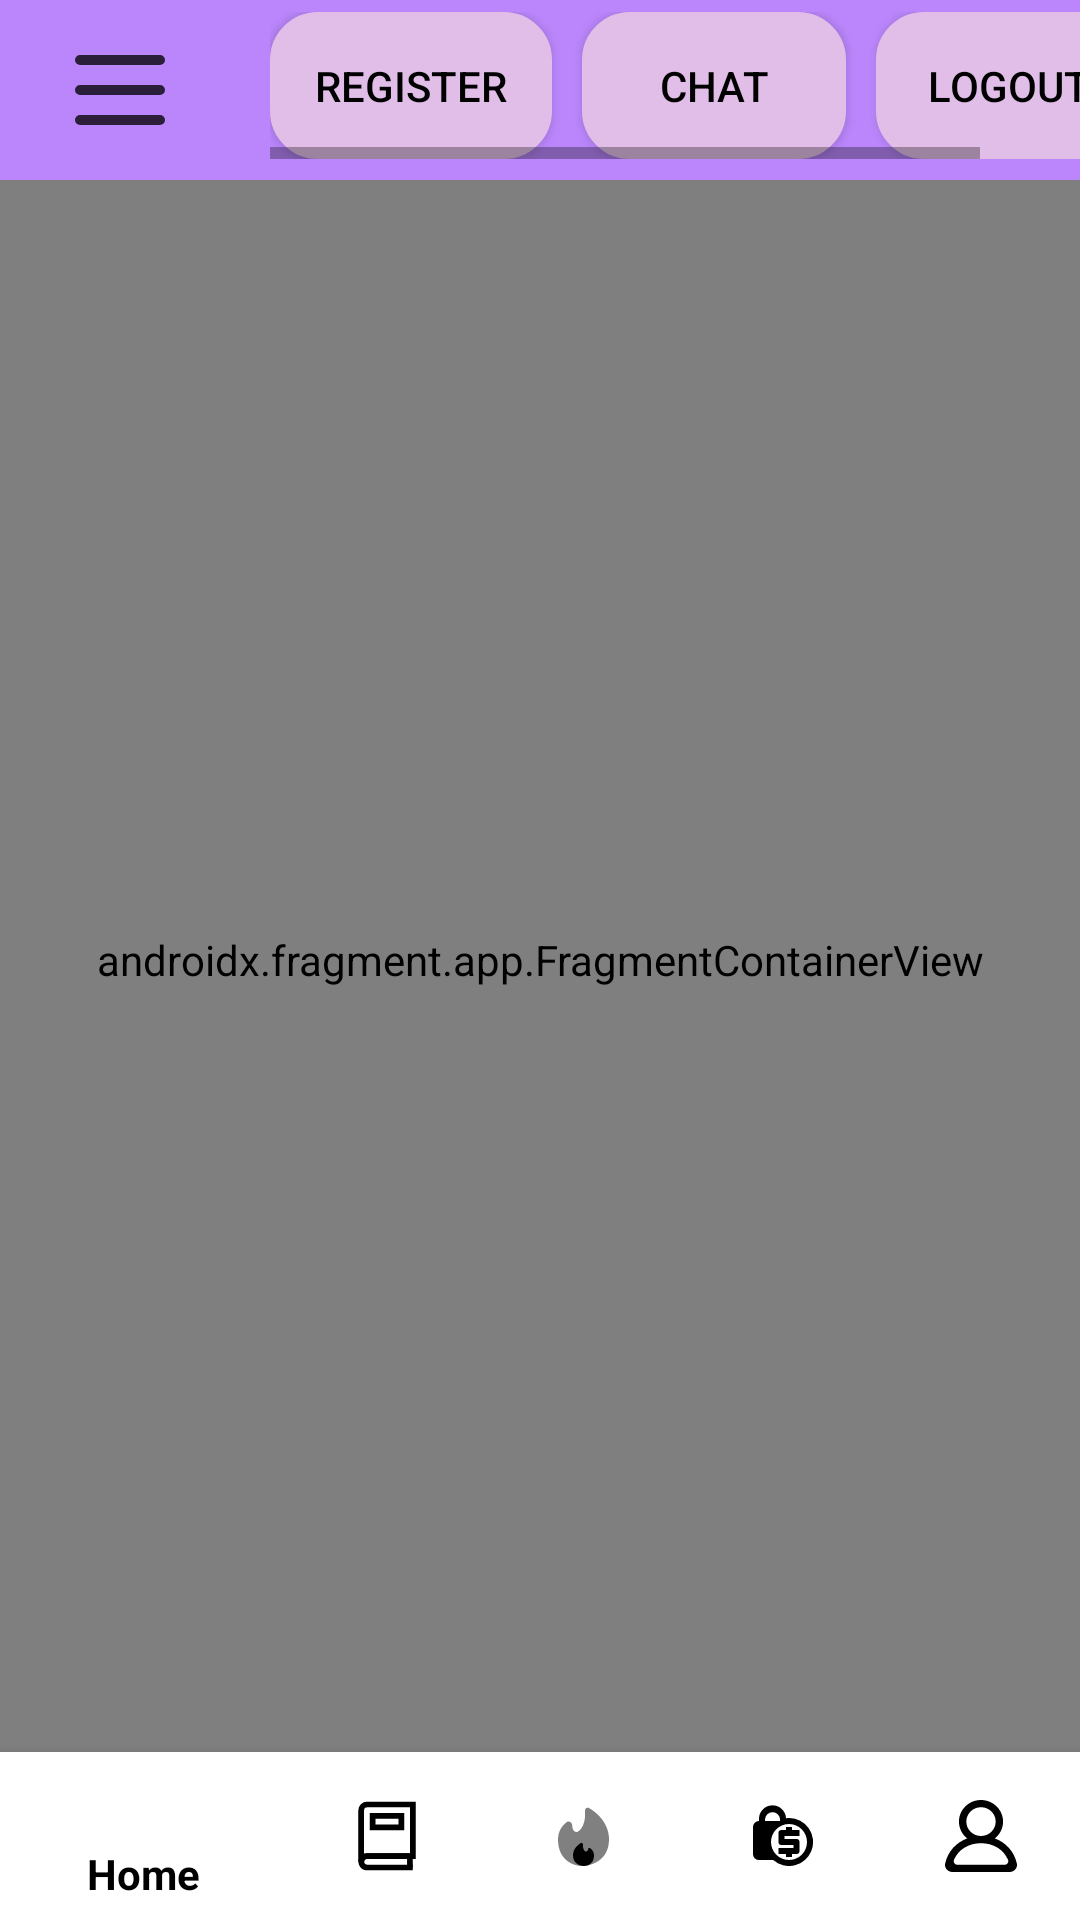

Produce the Android XML layout that renders to this screen, including the resource entries it uses.
<!-- AndroidManifest.xml: application theme Theme.BottomNavigation -->
<!-- res/layout/activity_main.xml -->
<?xml version="1.0" encoding="utf-8"?>
<androidx.drawerlayout.widget.DrawerLayout xmlns:android="http://schemas.android.com/apk/res/android"
    xmlns:app="http://schemas.android.com/apk/res-auto"
    xmlns:tools="http://schemas.android.com/tools"
    android:id="@+id/drawer_layout"
    android:layout_width="match_parent"
    android:layout_height="match_parent"
    android:fitsSystemWindows="true"
    tools:context=".MainActivity"
    tools:openDrawer="start">

    <androidx.constraintlayout.widget.ConstraintLayout
        android:id="@+id/layout"
        android:layout_width="match_parent"
        android:layout_height="match_parent"
        android:background="@color/lavender">

        <androidx.fragment.app.FragmentContainerView
            android:id="@+id/nav_host_fragment"
            android:name="androidx.navigation.fragment.NavHostFragment"
            android:layout_width="match_parent"
            android:layout_height="match_parent"
            app:navGraph="@navigation/nav_graph" />

        
        <androidx.appcompat.widget.AppCompatTextView
            android:id="@+id/tvHeader"
            android:layout_width="match_parent"
            android:layout_height="60dp"
            android:background="@color/purple_200"
            android:textColor="@color/white"
            app:layout_constraintEnd_toEndOf="parent"
            app:layout_constraintStart_toStartOf="parent"
            app:layout_constraintTop_toTopOf="parent" />

        <androidx.appcompat.widget.AppCompatImageView
            android:id="@+id/ivHumburger"
            android:layout_width="wrap_content"
            android:layout_height="wrap_content"
            android:layout_marginStart="20dp"
            android:layout_marginEnd="40dp"
            android:src="@drawable/humburger"
            app:layout_constraintBottom_toBottomOf="@+id/tvHeader"
            app:layout_constraintStart_toStartOf="@+id/tvHeader"
            app:layout_constraintTop_toTopOf="@+id/tvHeader" />

        
        <HorizontalScrollView
            android:id="@+id/sv_header"
            android:layout_width="wrap_content"
            android:layout_height="wrap_content"
            android:layout_marginStart="30dp"
            android:layout_marginTop="4dp"
            app:layout_constraintStart_toEndOf="@+id/ivHumburger"
            app:layout_constraintTop_toTopOf="parent">

            <androidx.appcompat.widget.LinearLayoutCompat
                android:layout_width="0dp"
                android:layout_height="wrap_content"
                android:orientation="horizontal">

                <androidx.appcompat.widget.AppCompatButton
                    android:id="@+id/btnReg"
                    android:layout_width="wrap_content"
                    android:layout_height="wrap_content"
                    android:layout_marginEnd="10dp"
                    android:background="@drawable/btn_background"
                    android:padding="15dp"
                    android:text="@string/register"
                    android:textColor="@color/black" />

                <androidx.appcompat.widget.AppCompatButton
                    android:id="@+id/btnChat"
                    android:layout_width="wrap_content"
                    android:layout_height="wrap_content"
                    android:layout_marginEnd="10dp"
                    android:background="@drawable/btn_background"                    android:padding="15dp"
                    android:text="@string/chat"
                    android:textColor="@color/black" />

                <androidx.appcompat.widget.AppCompatButton
                    android:id="@+id/btnLogout"
                    android:layout_width="wrap_content"
                    android:layout_height="wrap_content"
                    android:layout_marginEnd="10dp"
                    android:background="@drawable/btn_background"                    android:padding="15dp"
                    android:text="@string/logout"
                    android:textColor="@color/black" />

                <androidx.appcompat.widget.AppCompatButton
                    android:id="@+id/btnGoogle"
                    android:layout_width="wrap_content"
                    android:layout_height="wrap_content"
                    android:background="@drawable/btn_background"                    android:padding="15dp"
                    android:layout_marginEnd="10dp"
                    android:text="@string/google_map"
                    android:textColor="@color/black" />

                <androidx.appcompat.widget.AppCompatButton
                    android:id="@+id/btnGoogle2"
                    android:layout_width="wrap_content"
                    android:layout_height="wrap_content"
                    android:background="@drawable/btn_background"                    android:padding="15dp"
                    android:text="@string/google_map"
                    android:textColor="@color/black"/>
            </androidx.appcompat.widget.LinearLayoutCompat>

        </HorizontalScrollView>

        <FrameLayout
            android:id="@+id/fragment_container"
            android:layout_width="match_parent"
            android:layout_height="0dp"
            app:layout_constraintBottom_toTopOf="@id/bottom_navigation"
            app:layout_constraintEnd_toEndOf="parent"
            app:layout_constraintStart_toStartOf="parent"
            app:layout_constraintTop_toBottomOf="@id/tvHeader" />

        
        <com.google.android.material.bottomnavigation.BottomNavigationView
            android:id="@+id/bottom_navigation"
            android:layout_width="match_parent"
            android:layout_height="wrap_content"
            android:background="@color/white"
            app:itemIconTint="@color/black"
            app:itemTextColor="@color/black"
            app:layout_constraintBottom_toBottomOf="parent"
            app:layout_constraintEnd_toEndOf="parent"
            app:layout_constraintStart_toStartOf="parent"
            app:menu="@menu/menu" />

    </androidx.constraintlayout.widget.ConstraintLayout>

    
    <com.google.android.material.navigation.NavigationView
        android:id="@+id/nav_view"
        android:layout_width="wrap_content"
        android:layout_height="match_parent"
        android:layout_gravity="start"
        app:headerLayout="@layout/sidebar_header"
        app:itemIconTint="@color/lavender"
        app:itemTextColor="@color/lavender"
        app:menu="@menu/menu" />

</androidx.drawerlayout.widget.DrawerLayout>
<!-- res/layout/sidebar_header.xml (included above) -->
<?xml version="1.0" encoding="utf-8"?>
<androidx.appcompat.widget.LinearLayoutCompat
    xmlns:android="http://schemas.android.com/apk/res/android"
    android:orientation="vertical"
    android:layout_width="match_parent"
    android:layout_height="176dp"
    android:gravity="bottom"
    android:padding="16dp"
    android:background="@color/purple_200"
    android:theme="@style/ThemeOverlay.AppCompat.Dark">

    <androidx.appcompat.widget.AppCompatImageView
        android:layout_width="120dp"
        android:layout_height="80dp"
        android:src="@drawable/fire"
        android:maxHeight="120dp"
        android:maxWidth="120dp"/>

    <androidx.appcompat.widget.AppCompatTextView
        android:layout_width="wrap_content"
        android:layout_height="wrap_content"
        android:text="@string/side_navigation_bar"
        android:textSize="18sp"
        android:textColor="@color/black"
        android:textStyle="bold"/>

</androidx.appcompat.widget.LinearLayoutCompat>
<!-- resources referenced by this layout -->
<resources>
  <color name="black">#FF000000</color>
  <color name="lavender">#8692f7</color>
  <color name="purple_200">#FFBB86FC</color>
  <color name="white">#FFFFFFFF</color>
  <!-- drawable btn_background (drawable) -->
  <?xml version="1.0" encoding="utf-8"?>
  <shape xmlns:android="http://schemas.android.com/apk/res/android"
      android:shape="rectangle">
      <solid android:color="@color/light_purple"/>
      <stroke
          android:width="2dp"
          android:color="@color/light_purple"/>
      <corners android:radius="15dp"/>
      <padding
          android:left="10dp"
          android:right="10dp"
          android:top="8dp"
          android:bottom="8dp"/>
  </shape>
  <!-- drawable fire (drawable) -->
  <vector xmlns:android="http://schemas.android.com/apk/res/android"
      android:width="800dp"
      android:height="800dp"
      android:viewportWidth="24"
      android:viewportHeight="24">
    <path
        android:pathData="M12.832,21.801C15.958,21.175 20,18.926 20,13.111C20,7.82 16.127,4.296 13.342,2.677C12.724,2.318 12,2.79 12,3.505V5.333C12,6.775 11.394,9.407 9.709,10.502C8.849,11.061 7.921,10.224 7.816,9.204L7.73,8.366C7.63,7.392 6.638,6.801 5.86,7.395C4.461,8.461 3,10.33 3,13.111C3,20.222 8.289,22 10.933,22C11.087,22 11.249,21.996 11.417,21.986C11.863,21.93 11.417,22.085 12.832,21.801Z"
        android:strokeAlpha="0.5"
        android:fillColor="#1C274C"
        android:fillAlpha="0.5"/>
    <path
        android:pathData="M8,18.444C8,21.064 10.111,21.874 11.417,21.986C11.863,21.93 11.417,22.085 12.832,21.801C13.871,21.434 15,20.492 15,18.444C15,17.146 14.181,16.346 13.54,15.971C13.344,15.856 13.116,16.001 13.099,16.227C13.043,16.945 12.353,17.517 11.884,16.971C11.469,16.489 11.294,15.784 11.294,15.333V14.744C11.294,14.389 10.936,14.153 10.631,14.335C9.495,15.009 8,16.395 8,18.444Z"
        android:fillColor="#1C274C"/>
  </vector>
  <!-- drawable humburger (drawable) -->
  <vector xmlns:android="http://schemas.android.com/apk/res/android"
      android:width="40dp"
      android:height="40dp"
      android:alpha="0.77"
      android:viewportWidth="24"
      android:viewportHeight="24">
  
      <path
          android:fillColor="#00000000"
          android:pathData="M4,6H20M4,12H20M4,18H20"
          android:strokeWidth="2"
          android:strokeColor="#000000"
          android:strokeLineCap="round"
          android:strokeLineJoin="round" />
  
  </vector>
  <string name="chat">Chat</string>
  <string name="google_map">Google Map</string>
  <string name="logout">Logout</string>
  <string name="register">Register</string>
  <string name="side_navigation_bar">Side Navigation Drawer</string>
  <style name="Theme.BottomNavigation" parent="Theme.AppCompat.DayNight.NoActionBar">
          <item name="colorPrimary">@color/lavender</item>
          <item name="colorPrimaryDark">@color/lavender</item>
          <item name="colorAccent">@color/teal_200</item>
          <item name="android:statusBarColor">?attr/colorPrimaryDark</item>
      </style>
  <color name="light_purple">#E1BEE7</color>
  <color name="teal_200">#FF03DAC5</color>
</resources>
